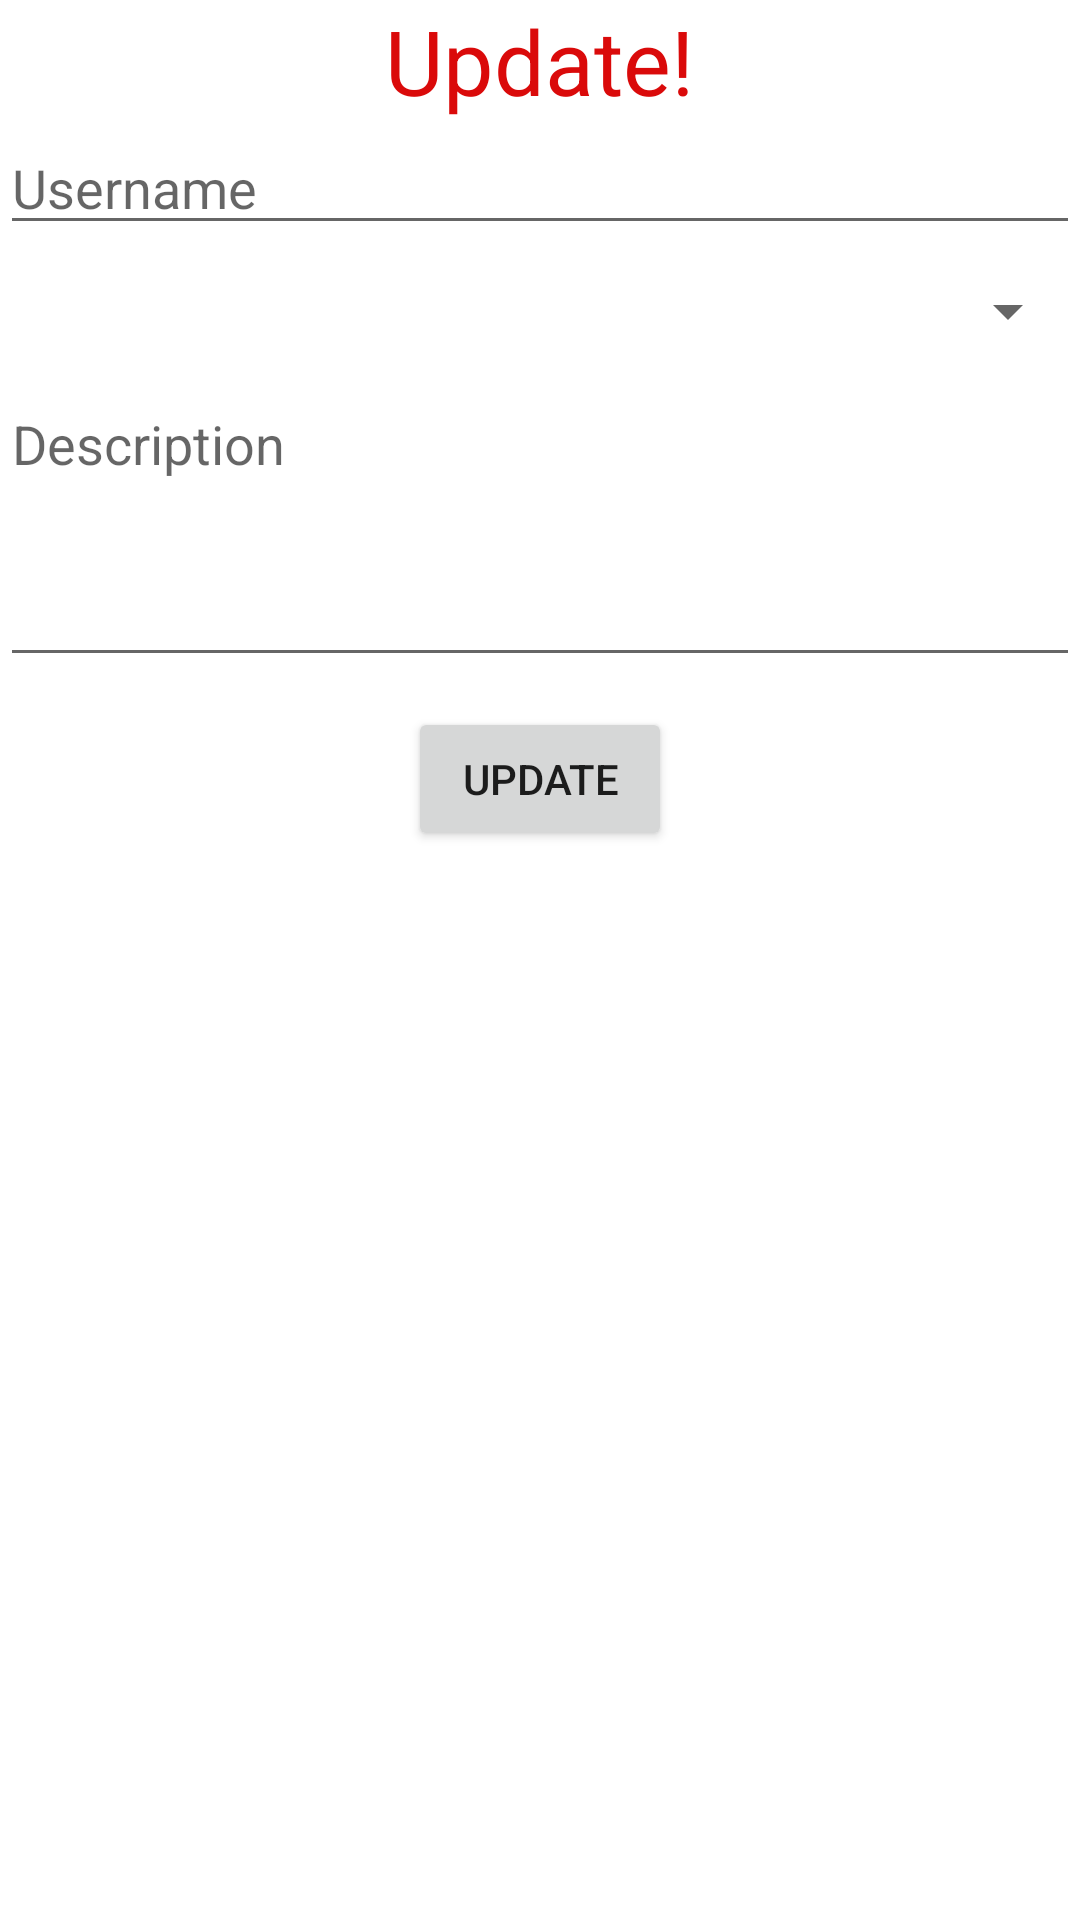

Reconstruct the res/layout file that produces this screen, plus the resources it refers to.
<!-- AndroidManifest.xml: application theme Theme.Ss10 -->
<!-- res/layout/edit.xml -->
<?xml version="1.0" encoding="utf-8"?>
<LinearLayout xmlns:android="http://schemas.android.com/apk/res/android"
    android:layout_width="match_parent"
    android:layout_height="match_parent"
    android:orientation="vertical">
    <TextView
        android:layout_width="wrap_content"
        android:layout_height="wrap_content"
        android:text="Update!"
        android:textColor="#da0a0a"
        android:textSize="30sp"
        android:layout_gravity="center"/>
    <EditText
        android:layout_width="match_parent"
        android:layout_height="wrap_content"
        android:hint="Username"
        android:id="@+id/upUser"/>
    <Spinner
        android:layout_width="match_parent"
        android:layout_height="wrap_content"
        android:id="@+id/spinner"
        android:layout_marginTop="10dp"/>
    <EditText
        android:layout_width="match_parent"
        android:layout_height="100dp"
        android:inputType="textMultiLine"
        android:hint="Description"
        android:layout_marginTop="10dp"
        android:gravity="top"
        android:id="@+id/upDes"/>

    <Button
        android:layout_width="wrap_content"
        android:layout_height="wrap_content"
        android:id="@+id/btUpdate"
        android:text="Update"
        android:layout_gravity="center"
        android:layout_marginTop="10dp"/>

</LinearLayout>
<!-- resources referenced by this layout -->
<resources>
  <style name="Theme.Ss10" parent="Theme.MaterialComponents.DayNight.DarkActionBar">
          
          <item name="colorPrimary">@color/purple_500</item>
          <item name="colorPrimaryVariant">@color/purple_700</item>
          <item name="colorOnPrimary">@color/white</item>
          
          <item name="colorSecondary">@color/teal_200</item>
          <item name="colorSecondaryVariant">@color/teal_700</item>
          <item name="colorOnSecondary">@color/black</item>
          
          <item name="android:statusBarColor" tools:targetApi="l">?attr/colorPrimaryVariant</item>
          
      </style>
  <!-- not gathered from this repository: default colours our renderer supplied (Android Studio template values) -->
  <color name="purple_500">#FF6200EE</color>
  <color name="purple_700">#FF3700B3</color>
  <color name="teal_200">#FF03DAC5</color>
  <color name="teal_700">#FF018786</color>
  <color name="black">#FF000000</color>
  <color name="white">#FFFFFFFF</color>
</resources>
